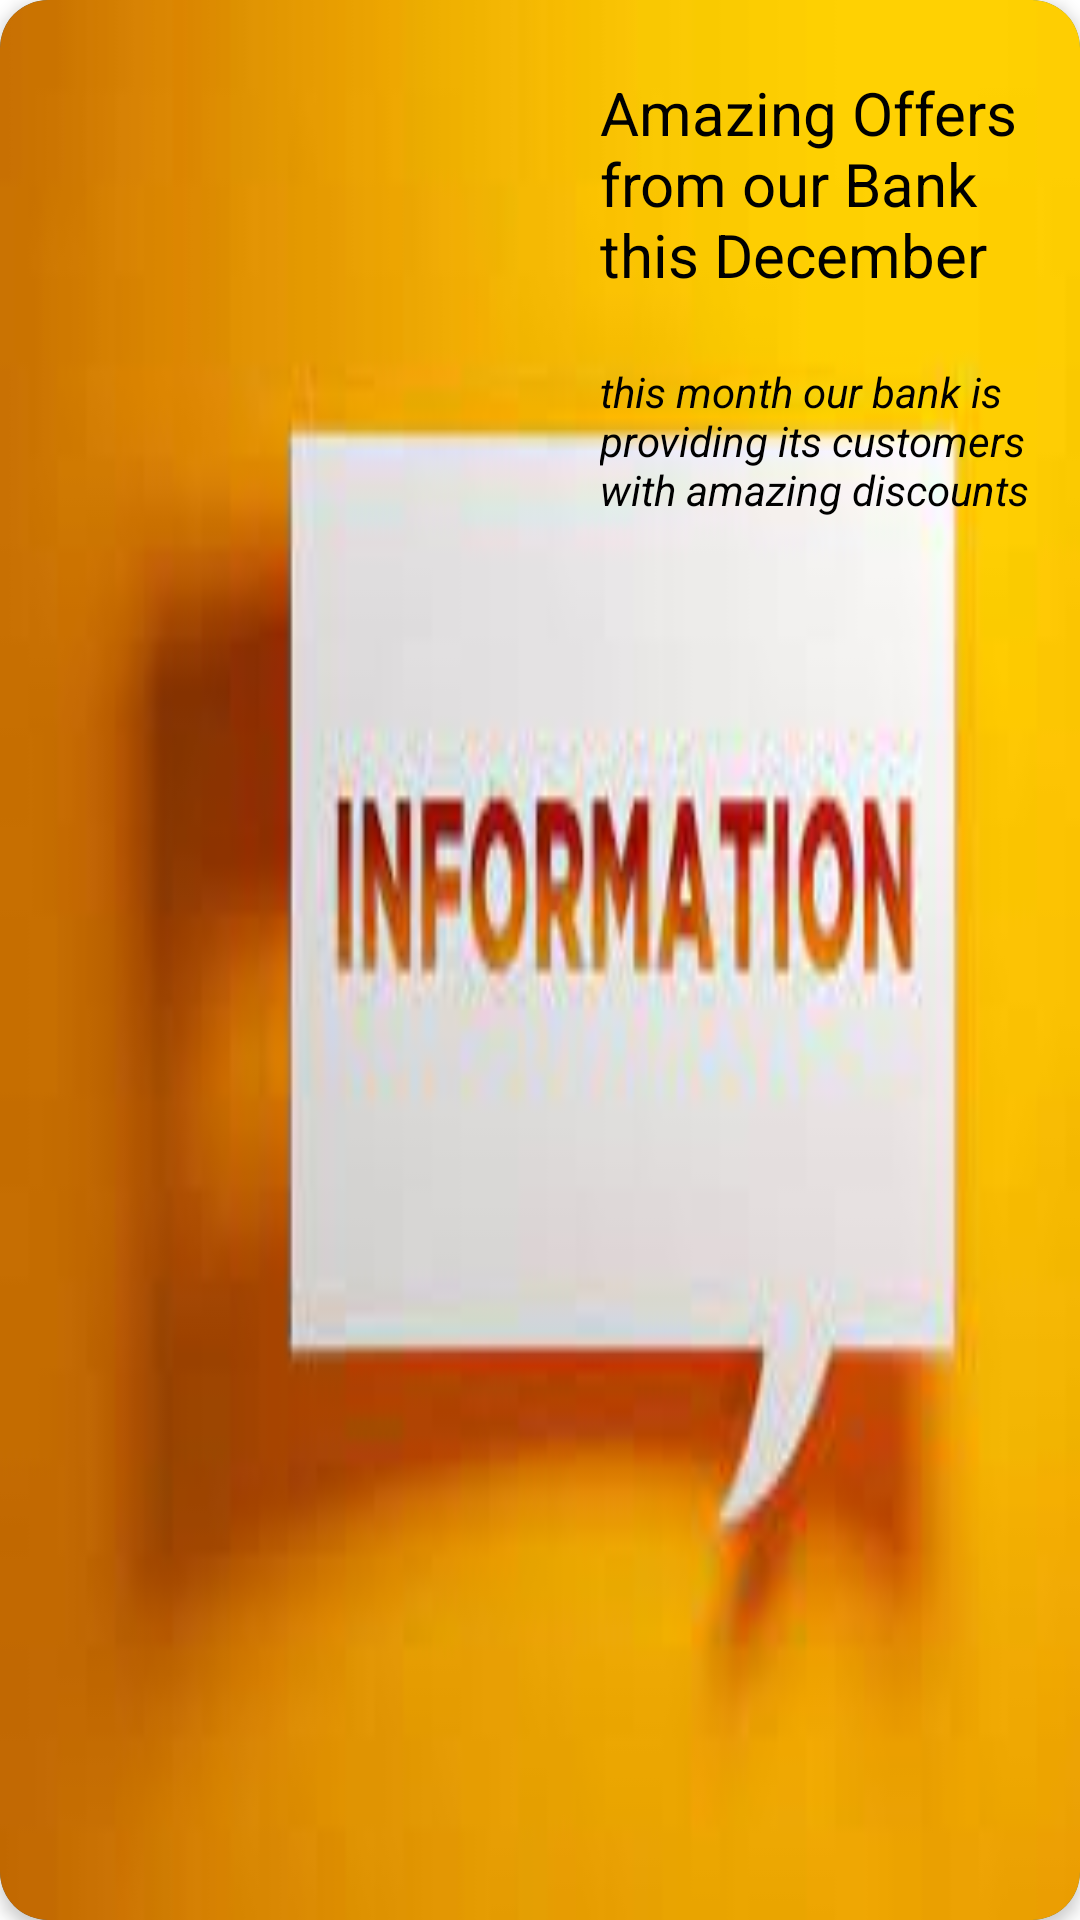

This screen was rendered from an Android layout file. Write that file and the resources it references.
<!-- AndroidManifest.xml: application theme Theme.BankApp -->
<!-- res/layout/list_1.xml -->
<?xml version="1.0" encoding="utf-8"?>
<androidx.cardview.widget.CardView xmlns:android="http://schemas.android.com/apk/res/android"
    xmlns:app="http://schemas.android.com/apk/res-auto"
    xmlns:tools="http://schemas.android.com/tools"
    android:layout_width="match_parent"
    android:layout_height="210dp"
    android:layout_margin="10dp"
    app:cardBackgroundColor="@color/dark_blue"
    app:cardCornerRadius="16dp"
    app:cardElevation="3dp">

    <androidx.constraintlayout.widget.ConstraintLayout
        android:layout_width="match_parent"
        android:layout_height="match_parent"
        android:background="@drawable/info">


        <TextView
            android:id="@+id/offers_title"
            android:layout_width="150dp"
            android:layout_height="97dp"
            android:layout_marginTop="10dp"
            android:layout_marginEnd="10dp"
            android:maxLines="3"
            android:text="Amazing Offers from our Bank this December"
            android:textColor="@color/black"
            android:textSize="20sp"
            app:layout_constraintBottom_toBottomOf="parent"
            app:layout_constraintEnd_toEndOf="parent"
            app:layout_constraintTop_toTopOf="parent"
            app:layout_constraintVertical_bias="0.026" />

        <TextView
            android:id="@+id/offers_description"
            android:layout_width="0dp"
            android:layout_height="wrap_content"
            android:layout_marginBottom="69dp"
            android:maxLines="5"
            android:text="this month our bank is providing its customers with amazing discounts "
            android:textColor="@color/black"
            android:textStyle="italic"
            app:layout_constraintBottom_toBottomOf="parent"
            app:layout_constraintEnd_toEndOf="parent"
            app:layout_constraintStart_toStartOf="@+id/offers_title"
            app:layout_constraintTop_toBottomOf="@+id/offers_title"
            app:layout_constraintVertical_bias="0.0" />

    </androidx.constraintlayout.widget.ConstraintLayout>

</androidx.cardview.widget.CardView>
<!-- resources referenced by this layout -->
<resources>
  <color name="black">#FF000000</color>
  <color name="dark_blue">#005faf</color>
  <!-- drawable info: jpg bitmap (drawable, 5006 bytes) -->
  <style name="Theme.BankApp" parent="Theme.MaterialComponents.DayNight.NoActionBar">
          
          <item name="colorPrimary">@color/dark_blue</item>
          <item name="colorPrimaryVariant">@color/light_blue</item>
          <item name="colorOnPrimary">@color/white</item>
          
          <item name="colorSecondary">@color/teal_200</item>
          <item name="colorSecondaryVariant">@color/teal_700</item>
          <item name="colorOnSecondary">@color/white</item>
          
          <item name="android:statusBarColor" tools:targetApi="l">@color/dark_blue</item>
          <item name="android:textColor">@color/black</item>
          
      </style>
  <color name="light_blue">#00427a</color>
  <color name="white">#FFFFFFFF</color>
  <color name="teal_200">#FF03DAC5</color>
  <color name="teal_700">#FF018786</color>
</resources>
